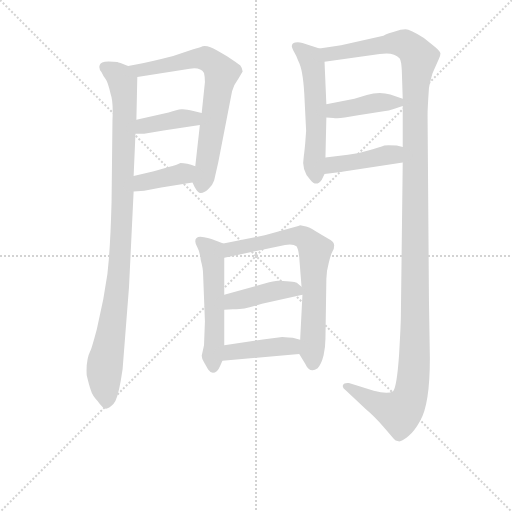
t = 0.00 s
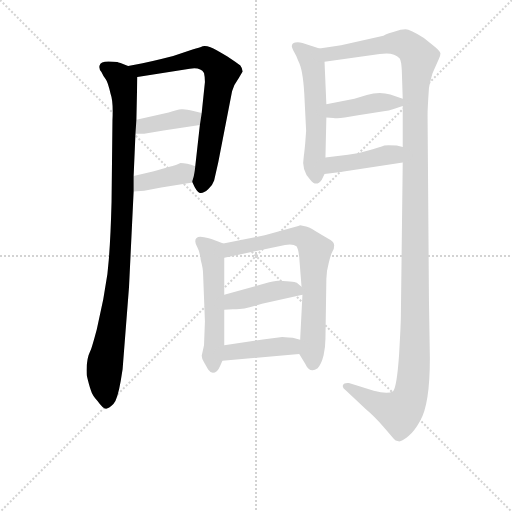
t = 1.96 s
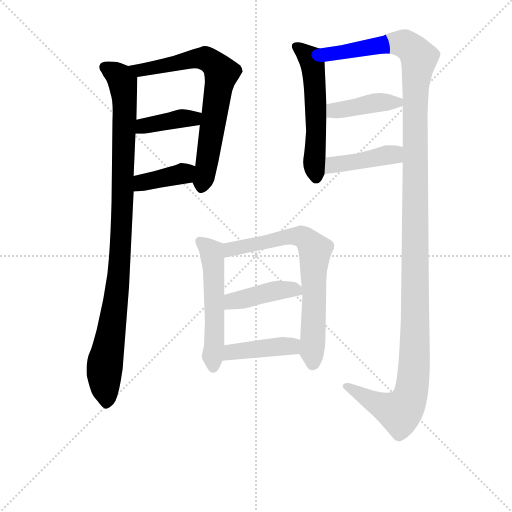
t = 3.92 s
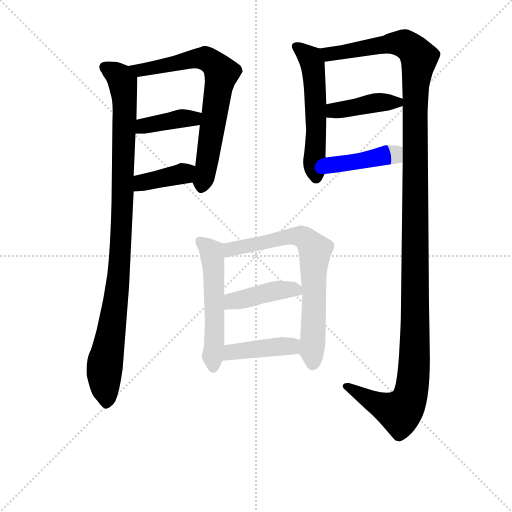
t = 5.88 s
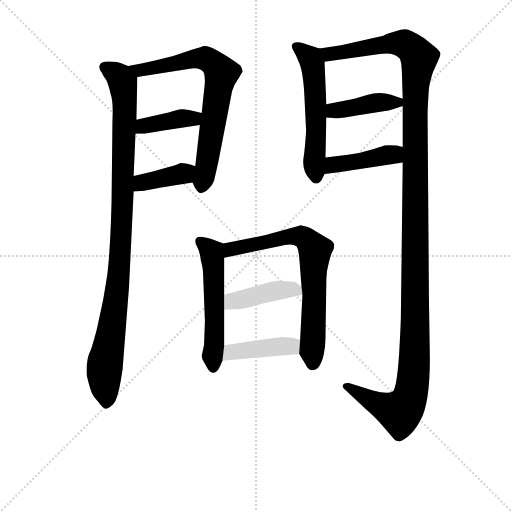
t = 7.84 s
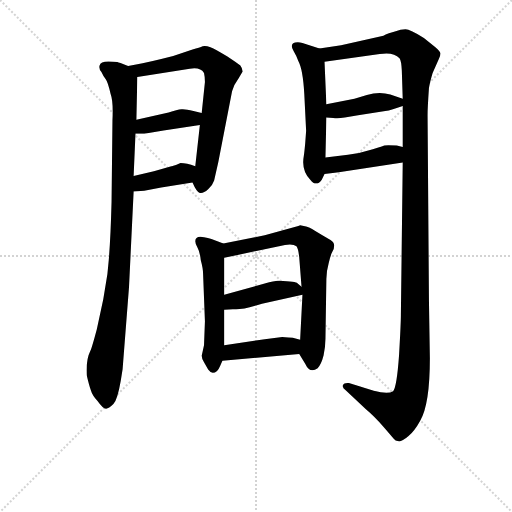
t = 9.80 s

The animated SVG that drew these frames (rendered in a browser with its animation timeline set to each time). Animation: 12 CSS @keyframes rules; one cycle of 9.80 s.

<svg version="1.1" viewBox="0 0 1024 1024" xmlns="http://www.w3.org/2000/svg">
  <g stroke="lightgray" stroke-dasharray="1,1" stroke-width="1" transform="scale(4, 4)">
    <line x1="0" y1="0" x2="256" y2="256"></line>
    <line x1="256" y1="0" x2="0" y2="256"></line>
    <line x1="128" y1="0" x2="128" y2="256"></line>
    <line x1="0" y1="128" x2="256" y2="128"></line>
  </g>
<g transform="scale(0.92, -0.92) translate(60, -900)">
   <style type="text/css">
    @keyframes keyframes0 {
      from {
       stroke: blue;
       stroke-dashoffset: 1010;
       stroke-width: 128;
       }
       77% {
       animation-timing-function: step-end;
       stroke: blue;
       stroke-dashoffset: 0;
       stroke-width: 128;
       }
       to {
       stroke: black;
       stroke-width: 1024;
       }
       }
       #make-me-a-hanzi-animation-0 {
         animation: keyframes0 1.071940s both;
         animation-delay: 0.000000s;
         animation-timing-function: linear;
       }
    @keyframes keyframes1 {
      from {
       stroke: blue;
       stroke-dashoffset: 721;
       stroke-width: 128;
       }
       70% {
       animation-timing-function: step-end;
       stroke: blue;
       stroke-dashoffset: 0;
       stroke-width: 128;
       }
       to {
       stroke: black;
       stroke-width: 1024;
       }
       }
       #make-me-a-hanzi-animation-1 {
         animation: keyframes1 0.836751s both;
         animation-delay: 1.071940s;
         animation-timing-function: linear;
       }
    @keyframes keyframes2 {
      from {
       stroke: blue;
       stroke-dashoffset: 394;
       stroke-width: 128;
       }
       56% {
       animation-timing-function: step-end;
       stroke: blue;
       stroke-dashoffset: 0;
       stroke-width: 128;
       }
       to {
       stroke: black;
       stroke-width: 1024;
       }
       }
       #make-me-a-hanzi-animation-2 {
         animation: keyframes2 0.570638s both;
         animation-delay: 1.908691s;
         animation-timing-function: linear;
       }
    @keyframes keyframes3 {
      from {
       stroke: blue;
       stroke-dashoffset: 388;
       stroke-width: 128;
       }
       56% {
       animation-timing-function: step-end;
       stroke: blue;
       stroke-dashoffset: 0;
       stroke-width: 128;
       }
       to {
       stroke: black;
       stroke-width: 1024;
       }
       }
       #make-me-a-hanzi-animation-3 {
         animation: keyframes3 0.565755s both;
         animation-delay: 2.479329s;
         animation-timing-function: linear;
       }
    @keyframes keyframes4 {
      from {
       stroke: blue;
       stroke-dashoffset: 555;
       stroke-width: 128;
       }
       64% {
       animation-timing-function: step-end;
       stroke: blue;
       stroke-dashoffset: 0;
       stroke-width: 128;
       }
       to {
       stroke: black;
       stroke-width: 1024;
       }
       }
       #make-me-a-hanzi-animation-4 {
         animation: keyframes4 0.701660s both;
         animation-delay: 3.045085s;
         animation-timing-function: linear;
       }
    @keyframes keyframes5 {
      from {
       stroke: blue;
       stroke-dashoffset: 1386;
       stroke-width: 128;
       }
       82% {
       animation-timing-function: step-end;
       stroke: blue;
       stroke-dashoffset: 0;
       stroke-width: 128;
       }
       to {
       stroke: black;
       stroke-width: 1024;
       }
       }
       #make-me-a-hanzi-animation-5 {
         animation: keyframes5 1.377930s both;
         animation-delay: 3.746745s;
         animation-timing-function: linear;
       }
    @keyframes keyframes6 {
      from {
       stroke: blue;
       stroke-dashoffset: 409;
       stroke-width: 128;
       }
       57% {
       animation-timing-function: step-end;
       stroke: blue;
       stroke-dashoffset: 0;
       stroke-width: 128;
       }
       to {
       stroke: black;
       stroke-width: 1024;
       }
       }
       #make-me-a-hanzi-animation-6 {
         animation: keyframes6 0.582845s both;
         animation-delay: 5.124674s;
         animation-timing-function: linear;
       }
    @keyframes keyframes7 {
      from {
       stroke: blue;
       stroke-dashoffset: 424;
       stroke-width: 128;
       }
       58% {
       animation-timing-function: step-end;
       stroke: blue;
       stroke-dashoffset: 0;
       stroke-width: 128;
       }
       to {
       stroke: black;
       stroke-width: 1024;
       }
       }
       #make-me-a-hanzi-animation-7 {
         animation: keyframes7 0.595052s both;
         animation-delay: 5.707520s;
         animation-timing-function: linear;
       }
    @keyframes keyframes8 {
      from {
       stroke: blue;
       stroke-dashoffset: 541;
       stroke-width: 128;
       }
       64% {
       animation-timing-function: step-end;
       stroke: blue;
       stroke-dashoffset: 0;
       stroke-width: 128;
       }
       to {
       stroke: black;
       stroke-width: 1024;
       }
       }
       #make-me-a-hanzi-animation-8 {
         animation: keyframes8 0.690267s both;
         animation-delay: 6.302572s;
         animation-timing-function: linear;
       }
    @keyframes keyframes9 {
      from {
       stroke: blue;
       stroke-dashoffset: 712;
       stroke-width: 128;
       }
       70% {
       animation-timing-function: step-end;
       stroke: blue;
       stroke-dashoffset: 0;
       stroke-width: 128;
       }
       to {
       stroke: black;
       stroke-width: 1024;
       }
       }
       #make-me-a-hanzi-animation-9 {
         animation: keyframes9 0.829427s both;
         animation-delay: 6.992839s;
         animation-timing-function: linear;
       }
    @keyframes keyframes10 {
      from {
       stroke: blue;
       stroke-dashoffset: 425;
       stroke-width: 128;
       }
       58% {
       animation-timing-function: step-end;
       stroke: blue;
       stroke-dashoffset: 0;
       stroke-width: 128;
       }
       to {
       stroke: black;
       stroke-width: 1024;
       }
       }
       #make-me-a-hanzi-animation-10 {
         animation: keyframes10 0.595866s both;
         animation-delay: 7.822266s;
         animation-timing-function: linear;
       }
    @keyframes keyframes11 {
      from {
       stroke: blue;
       stroke-dashoffset: 420;
       stroke-width: 128;
       }
       58% {
       animation-timing-function: step-end;
       stroke: blue;
       stroke-dashoffset: 0;
       stroke-width: 128;
       }
       to {
       stroke: black;
       stroke-width: 1024;
       }
       }
       #make-me-a-hanzi-animation-11 {
         animation: keyframes11 0.591797s both;
         animation-delay: 8.418132s;
         animation-timing-function: linear;
       }
</style>
<path d="M 218.5 756.5 L 200.5 763.5 L 198.5 763.5 Q 196.5 765.5 186.5 765.5 Q 158.5 768.5 156.5 757.5 Q 154.5 750.5 160.5 743.5 Q 164.5 734.5 169.5 728.5 Q 174.5 722.5 180.5 695.5 Q 186.5 679.5 184.5 638.5 L 182.5 460.5 Q 180.5 384.5 176.5 335.5 L 173.5 304.5 L 164.5 249.5 L 150.5 184.5 Q 139.5 143.5 136.5 137.5 Q 126.5 117.5 128.5 84.5 Q 133.5 63.5 137.5 51.5 Q 140.5 40.5 152.5 27.5 Q 163.5 11.5 170.5 11.5 Q 176.5 11.5 186.5 21.5 Q 195.5 31.5 202.5 72.5 L 206.5 97.5 L 220.5 276.5 L 230.5 483.5 L 230.5 517.5 L 234.5 609.5 L 236.5 639.5 L 238.5 732.5 C 238.5 749.5 238.5 749.5 218.5 756.5 Z" fill="lightgray"></path> 
<path d="M 358.5 792.5 L 316.5 778.5 L 290.5 771.5 Q 245.5 760.5 218.5 756.5 C 188.5 751.5 208.5 727.5 238.5 732.5 L 352.5 750.5 Q 375.5 754.5 383.5 741.5 Q 385.5 733.5 385.5 721.5 L 378.5 654.5 L 374.5 628.5 L 364.5 538.5 C 361.5 508.5 356.5 506.5 358.5 503.5 Q 367.5 482.5 374.5 480.5 Q 381.5 478.5 392.5 488.5 Q 402.5 497.5 405.5 507.5 L 414.5 547.5 L 444.5 701.5 Q 448.5 716.5 458.5 729.5 L 467.5 744.5 Q 466.5 752.5 462.5 757.5 Q 457.5 761.5 433.5 777.5 Q 408.5 793.5 397.5 797.5 Q 386.5 801.5 380.5 799.5 Q 374.5 796.5 358.5 792.5 Z" fill="lightgray"></path> 
<path d="M 234.5 609.5 L 253.5 609.5 L 295.5 616.5 L 374.5 628.5 C 404.5 633.5 407.5 647.5 378.5 654.5 L 360.5 658.5 Q 342.5 663.5 334.5 662.5 Q 325.5 661.5 306.5 655.5 L 236.5 639.5 C 207.5 632.5 204.5 609.5 234.5 609.5 Z" fill="lightgray"></path> 
<path d="M 230.5 483.5 L 253.5 485.5 L 290.5 492.5 L 358.5 503.5 C 388.5 508.5 392.5 528.5 364.5 538.5 Q 345.5 545.5 332.5 545.5 L 322.5 541.5 Q 313.5 538.5 312.5 538.5 L 274.5 527.5 L 230.5 517.5 C 201.5 510.5 200.5 480.5 230.5 483.5 Z" fill="lightgray"></path> 
<path d="M 634.5 794.5 L 597.5 806.5 Q 588.5 809.5 581.5 807.5 Q 574.5 805.5 574.5 800.5 Q 573.5 798.5 578.5 788.5 Q 584.5 778.5 588.5 767.5 Q 598.5 749.5 601.5 695.5 L 605.5 615.5 L 603.5 588.5 Q 601.5 566.5 600.5 561.5 Q 594.5 529.5 614.5 509.5 Q 627.5 492.5 639.5 509.5 L 645.5 521.5 L 647.5 557.5 L 649.5 644.5 L 649.5 673.5 L 645.5 765.5 C 644.5 791.5 644.5 791.5 634.5 794.5 Z" fill="lightgray"></path> 
<path d="M 815.5 546.5 L 811.5 215.5 Q 811.5 196.5 807.5 127.5 Q 802.5 57.5 794.5 49.5 Q 783.5 42.5 752.5 50.5 L 698.5 67.5 Q 687.5 68.5 685.5 62.5 Q 683.5 57.5 691.5 51.5 L 735.5 10.5 Q 753.5 -4.5 773.5 -27.5 Q 793.5 -50.5 796.5 -54.5 Q 798.5 -58.5 806.5 -59.5 Q 813.5 -60.5 827.5 -48.5 Q 841.5 -36.5 853.5 -14.5 Q 874.5 20.5 874.5 121.5 L 872.5 246.5 L 869.5 649.5 Q 869.5 665.5 872.5 708.5 Q 874.5 721.5 880.5 741.5 L 893.5 770.5 Q 897.5 777.5 897.5 783.5 Q 897.5 788.5 886.5 797.5 L 861.5 817.5 Q 831.5 836.5 821.5 836.5 Q 811.5 836.5 798.5 831.5 L 785.5 827.5 Q 777.5 824.5 773.5 822.5 L 681.5 801.5 L 634.5 794.5 C 604.5 790.5 615.5 761.5 645.5 765.5 L 765.5 782.5 Q 795.5 787.5 808.5 773.5 Q 812.5 768.5 813.5 746.5 L 815.5 685.5 L 815.5 669.5 L 815.5 580.5 L 815.5 546.5 Z" fill="lightgray"></path> 
<path d="M 649.5 644.5 L 664.5 643.5 Q 673.5 641.5 689.5 644.5 L 718.5 649.5 L 777.5 658.5 Q 791.5 660.5 815.5 669.5 C 838.5 677.5 838.5 677.5 815.5 685.5 L 788.5 694.5 Q 764.5 701.5 737.5 693.5 L 710.5 685.5 L 649.5 673.5 C 620.5 667.5 619.5 646.5 649.5 644.5 Z" fill="lightgray"></path> 
<path d="M 645.5 521.5 L 676.5 525.5 L 815.5 546.5 C 845.5 550.5 844.5 573.5 815.5 580.5 L 802.5 583.5 Q 779.5 585.5 775.5 583.5 Q 770.5 581.5 762.5 579.5 L 750.5 575.5 Q 722.5 566.5 696.5 563.5 L 647.5 557.5 C 617.5 553.5 615.5 517.5 645.5 521.5 Z" fill="lightgray"></path> 
<path d="M 383.5 149.5 L 378.5 126.5 Q 378.5 120.5 383.5 112.5 L 392.5 96.5 Q 396.5 90.5 402.5 89.5 Q 412.5 89.5 418.5 104.5 L 423.5 115.5 L 427.5 149.5 L 427.5 226.5 L 427.5 259.5 L 427.5 339.5 C 427.5 369.5 427.5 369.5 425.5 370.5 L 402.5 379.5 Q 402.5 380.5 383.5 384.5 Q 364.5 388.5 364.5 375.5 Q 364.5 369.5 369.5 361.5 Q 374.5 352.5 376.5 334.5 Q 381.5 316.5 381.5 304.5 L 385.5 201.5 L 383.5 149.5 Z" fill="lightgray"></path> 
<path d="M 590.5 130.5 L 603.5 109.5 Q 613.5 87.5 630.5 99.5 Q 638.5 107.5 643.5 127.5 Q 647.5 147.5 647.5 163.5 L 649.5 293.5 Q 649.5 309.5 654.5 327.5 Q 658.5 345.5 662.5 352.5 Q 666.5 358.5 666.5 366.5 Q 666.5 373.5 658.5 378.5 Q 650.5 382.5 644.5 386.5 L 624.5 398.5 Q 611.5 406.5 605.5 407.5 L 592.5 410.5 L 588.5 408.5 L 515.5 388.5 L 425.5 370.5 C 396.5 364.5 398.5 333.5 427.5 339.5 L 559.5 367.5 Q 577.5 370.5 584.5 364.5 Q 588.5 359.5 590.5 340.5 L 595.5 276.5 L 597.5 259.5 L 592.5 161.5 C 590.5 131.5 590.5 131.5 590.5 130.5 Z" fill="lightgray"></path> 
<path d="M 427.5 226.5 L 446.5 227.5 Q 447.5 227.5 471.5 229.5 Q 485.5 232.5 509.5 239.5 L 597.5 259.5 C 611.5 262.5 611.5 262.5 595.5 276.5 L 586.5 284.5 Q 584.5 287.5 546.5 289.5 Q 539.5 290.5 515.5 283.5 L 427.5 259.5 C 398.5 251.5 397.5 224.5 427.5 226.5 Z" fill="lightgray"></path> 
<path d="M 423.5 115.5 L 590.5 130.5 C 620.5 133.5 621.5 154.5 592.5 161.5 L 576.5 165.5 Q 554.5 167.5 553.5 167.5 L 515.5 162.5 L 427.5 149.5 C 397.5 145.5 393.5 112.5 423.5 115.5 Z" fill="lightgray"></path> 
      <clipPath id="make-me-a-hanzi-clip-0">
      <path d="M 218.5 756.5 L 200.5 763.5 L 198.5 763.5 Q 196.5 765.5 186.5 765.5 Q 158.5 768.5 156.5 757.5 Q 154.5 750.5 160.5 743.5 Q 164.5 734.5 169.5 728.5 Q 174.5 722.5 180.5 695.5 Q 186.5 679.5 184.5 638.5 L 182.5 460.5 Q 180.5 384.5 176.5 335.5 L 173.5 304.5 L 164.5 249.5 L 150.5 184.5 Q 139.5 143.5 136.5 137.5 Q 126.5 117.5 128.5 84.5 Q 133.5 63.5 137.5 51.5 Q 140.5 40.5 152.5 27.5 Q 163.5 11.5 170.5 11.5 Q 176.5 11.5 186.5 21.5 Q 195.5 31.5 202.5 72.5 L 206.5 97.5 L 220.5 276.5 L 230.5 483.5 L 230.5 517.5 L 234.5 609.5 L 236.5 639.5 L 238.5 732.5 C 238.5 749.5 238.5 749.5 218.5 756.5 Z" fill="lightgray"></path>
      </clipPath>
      <path clip-path="url(#make-me-a-hanzi-clip-0)" d="M 167.5 753.5 L 201.5 730.5 L 211.5 678.5 L 202.5 365.5 L 186.5 210.5 L 167.5 103.5 L 170.5 21.5 " fill="none" id="make-me-a-hanzi-animation-0" stroke-dasharray="882 1764" stroke-linecap="round"></path>

      <clipPath id="make-me-a-hanzi-clip-1">
      <path d="M 358.5 792.5 L 316.5 778.5 L 290.5 771.5 Q 245.5 760.5 218.5 756.5 C 188.5 751.5 208.5 727.5 238.5 732.5 L 352.5 750.5 Q 375.5 754.5 383.5 741.5 Q 385.5 733.5 385.5 721.5 L 378.5 654.5 L 374.5 628.5 L 364.5 538.5 C 361.5 508.5 356.5 506.5 358.5 503.5 Q 367.5 482.5 374.5 480.5 Q 381.5 478.5 392.5 488.5 Q 402.5 497.5 405.5 507.5 L 414.5 547.5 L 444.5 701.5 Q 448.5 716.5 458.5 729.5 L 467.5 744.5 Q 466.5 752.5 462.5 757.5 Q 457.5 761.5 433.5 777.5 Q 408.5 793.5 397.5 797.5 Q 386.5 801.5 380.5 799.5 Q 374.5 796.5 358.5 792.5 Z" fill="lightgray"></path>
      </clipPath>
      <path clip-path="url(#make-me-a-hanzi-clip-1)" d="M 225.5 751.5 L 257.5 748.5 L 370.5 773.5 L 390.5 771.5 L 421.5 740.5 L 377.5 491.5 " fill="none" id="make-me-a-hanzi-animation-1" stroke-dasharray="593 1186" stroke-linecap="round"></path>

      <clipPath id="make-me-a-hanzi-clip-2">
      <path d="M 234.5 609.5 L 253.5 609.5 L 295.5 616.5 L 374.5 628.5 C 404.5 633.5 407.5 647.5 378.5 654.5 L 360.5 658.5 Q 342.5 663.5 334.5 662.5 Q 325.5 661.5 306.5 655.5 L 236.5 639.5 C 207.5 632.5 204.5 609.5 234.5 609.5 Z" fill="lightgray"></path>
      </clipPath>
      <path clip-path="url(#make-me-a-hanzi-clip-2)" d="M 239.5 616.5 L 252.5 626.5 L 372.5 648.5 " fill="none" id="make-me-a-hanzi-animation-2" stroke-dasharray="266 532" stroke-linecap="round"></path>

      <clipPath id="make-me-a-hanzi-clip-3">
      <path d="M 230.5 483.5 L 253.5 485.5 L 290.5 492.5 L 358.5 503.5 C 388.5 508.5 392.5 528.5 364.5 538.5 Q 345.5 545.5 332.5 545.5 L 322.5 541.5 Q 313.5 538.5 312.5 538.5 L 274.5 527.5 L 230.5 517.5 C 201.5 510.5 200.5 480.5 230.5 483.5 Z" fill="lightgray"></path>
      </clipPath>
      <path clip-path="url(#make-me-a-hanzi-clip-3)" d="M 235.5 489.5 L 245.5 500.5 L 339.5 522.5 L 356.5 533.5 " fill="none" id="make-me-a-hanzi-animation-3" stroke-dasharray="260 520" stroke-linecap="round"></path>

      <clipPath id="make-me-a-hanzi-clip-4">
      <path d="M 634.5 794.5 L 597.5 806.5 Q 588.5 809.5 581.5 807.5 Q 574.5 805.5 574.5 800.5 Q 573.5 798.5 578.5 788.5 Q 584.5 778.5 588.5 767.5 Q 598.5 749.5 601.5 695.5 L 605.5 615.5 L 603.5 588.5 Q 601.5 566.5 600.5 561.5 Q 594.5 529.5 614.5 509.5 Q 627.5 492.5 639.5 509.5 L 645.5 521.5 L 647.5 557.5 L 649.5 644.5 L 649.5 673.5 L 645.5 765.5 C 644.5 791.5 644.5 791.5 634.5 794.5 Z" fill="lightgray"></path>
      </clipPath>
      <path clip-path="url(#make-me-a-hanzi-clip-4)" d="M 584.5 797.5 L 614.5 773.5 L 620.5 756.5 L 627.5 514.5 " fill="none" id="make-me-a-hanzi-animation-4" stroke-dasharray="427 854" stroke-linecap="round"></path>

      <clipPath id="make-me-a-hanzi-clip-5">
      <path d="M 815.5 546.5 L 811.5 215.5 Q 811.5 196.5 807.5 127.5 Q 802.5 57.5 794.5 49.5 Q 783.5 42.5 752.5 50.5 L 698.5 67.5 Q 687.5 68.5 685.5 62.5 Q 683.5 57.5 691.5 51.5 L 735.5 10.5 Q 753.5 -4.5 773.5 -27.5 Q 793.5 -50.5 796.5 -54.5 Q 798.5 -58.5 806.5 -59.5 Q 813.5 -60.5 827.5 -48.5 Q 841.5 -36.5 853.5 -14.5 Q 874.5 20.5 874.5 121.5 L 872.5 246.5 L 869.5 649.5 Q 869.5 665.5 872.5 708.5 Q 874.5 721.5 880.5 741.5 L 893.5 770.5 Q 897.5 777.5 897.5 783.5 Q 897.5 788.5 886.5 797.5 L 861.5 817.5 Q 831.5 836.5 821.5 836.5 Q 811.5 836.5 798.5 831.5 L 785.5 827.5 Q 777.5 824.5 773.5 822.5 L 681.5 801.5 L 634.5 794.5 C 604.5 790.5 615.5 761.5 645.5 765.5 L 765.5 782.5 Q 795.5 787.5 808.5 773.5 Q 812.5 768.5 813.5 746.5 L 815.5 685.5 L 815.5 669.5 L 815.5 580.5 L 815.5 546.5 Z" fill="lightgray"></path>
      </clipPath>
      <path clip-path="url(#make-me-a-hanzi-clip-5)" d="M 643.5 789.5 L 665.5 782.5 L 813.5 805.5 L 835.5 794.5 L 850.5 774.5 L 842.5 694.5 L 842.5 201.5 L 834.5 51.5 L 824.5 21.5 L 809.5 4.5 L 743.5 30.5 L 693.5 60.5 " fill="none" id="make-me-a-hanzi-animation-5" stroke-dasharray="1258 2516" stroke-linecap="round"></path>

      <clipPath id="make-me-a-hanzi-clip-6">
      <path d="M 649.5 644.5 L 664.5 643.5 Q 673.5 641.5 689.5 644.5 L 718.5 649.5 L 777.5 658.5 Q 791.5 660.5 815.5 669.5 C 838.5 677.5 838.5 677.5 815.5 685.5 L 788.5 694.5 Q 764.5 701.5 737.5 693.5 L 710.5 685.5 L 649.5 673.5 C 620.5 667.5 619.5 646.5 649.5 644.5 Z" fill="lightgray"></path>
      </clipPath>
      <path clip-path="url(#make-me-a-hanzi-clip-6)" d="M 657.5 651.5 L 675.5 661.5 L 806.5 681.5 " fill="none" id="make-me-a-hanzi-animation-6" stroke-dasharray="281 562" stroke-linecap="round"></path>

      <clipPath id="make-me-a-hanzi-clip-7">
      <path d="M 645.5 521.5 L 676.5 525.5 L 815.5 546.5 C 845.5 550.5 844.5 573.5 815.5 580.5 L 802.5 583.5 Q 779.5 585.5 775.5 583.5 Q 770.5 581.5 762.5 579.5 L 750.5 575.5 Q 722.5 566.5 696.5 563.5 L 647.5 557.5 C 617.5 553.5 615.5 517.5 645.5 521.5 Z" fill="lightgray"></path>
      </clipPath>
      <path clip-path="url(#make-me-a-hanzi-clip-7)" d="M 652.5 527.5 L 664.5 541.5 L 781.5 563.5 L 795.5 564.5 L 806.5 552.5 " fill="none" id="make-me-a-hanzi-animation-7" stroke-dasharray="296 592" stroke-linecap="round"></path>

      <clipPath id="make-me-a-hanzi-clip-8">
      <path d="M 383.5 149.5 L 378.5 126.5 Q 378.5 120.5 383.5 112.5 L 392.5 96.5 Q 396.5 90.5 402.5 89.5 Q 412.5 89.5 418.5 104.5 L 423.5 115.5 L 427.5 149.5 L 427.5 226.5 L 427.5 259.5 L 427.5 339.5 C 427.5 369.5 427.5 369.5 425.5 370.5 L 402.5 379.5 Q 402.5 380.5 383.5 384.5 Q 364.5 388.5 364.5 375.5 Q 364.5 369.5 369.5 361.5 Q 374.5 352.5 376.5 334.5 Q 381.5 316.5 381.5 304.5 L 385.5 201.5 L 383.5 149.5 Z" fill="lightgray"></path>
      </clipPath>
      <path clip-path="url(#make-me-a-hanzi-clip-8)" d="M 376.5 374.5 L 400.5 352.5 L 404.5 319.5 L 403.5 100.5 " fill="none" id="make-me-a-hanzi-animation-8" stroke-dasharray="413 826" stroke-linecap="round"></path>

      <clipPath id="make-me-a-hanzi-clip-9">
      <path d="M 590.5 130.5 L 603.5 109.5 Q 613.5 87.5 630.5 99.5 Q 638.5 107.5 643.5 127.5 Q 647.5 147.5 647.5 163.5 L 649.5 293.5 Q 649.5 309.5 654.5 327.5 Q 658.5 345.5 662.5 352.5 Q 666.5 358.5 666.5 366.5 Q 666.5 373.5 658.5 378.5 Q 650.5 382.5 644.5 386.5 L 624.5 398.5 Q 611.5 406.5 605.5 407.5 L 592.5 410.5 L 588.5 408.5 L 515.5 388.5 L 425.5 370.5 C 396.5 364.5 398.5 333.5 427.5 339.5 L 559.5 367.5 Q 577.5 370.5 584.5 364.5 Q 588.5 359.5 590.5 340.5 L 595.5 276.5 L 597.5 259.5 L 592.5 161.5 C 590.5 131.5 590.5 131.5 590.5 130.5 Z" fill="lightgray"></path>
      </clipPath>
      <path clip-path="url(#make-me-a-hanzi-clip-9)" d="M 433.5 347.5 L 441.5 358.5 L 571.5 386.5 L 601.5 382.5 L 622.5 360.5 L 619.5 111.5 " fill="none" id="make-me-a-hanzi-animation-9" stroke-dasharray="584 1168" stroke-linecap="round"></path>

      <clipPath id="make-me-a-hanzi-clip-10">
      <path d="M 427.5 226.5 L 446.5 227.5 Q 447.5 227.5 471.5 229.5 Q 485.5 232.5 509.5 239.5 L 597.5 259.5 C 611.5 262.5 611.5 262.5 595.5 276.5 L 586.5 284.5 Q 584.5 287.5 546.5 289.5 Q 539.5 290.5 515.5 283.5 L 427.5 259.5 C 398.5 251.5 397.5 224.5 427.5 226.5 Z" fill="lightgray"></path>
      </clipPath>
      <path clip-path="url(#make-me-a-hanzi-clip-10)" d="M 431.5 232.5 L 445.5 245.5 L 530.5 266.5 L 578.5 271.5 L 589.5 262.5 " fill="none" id="make-me-a-hanzi-animation-10" stroke-dasharray="297 594" stroke-linecap="round"></path>

      <clipPath id="make-me-a-hanzi-clip-11">
      <path d="M 423.5 115.5 L 590.5 130.5 C 620.5 133.5 621.5 154.5 592.5 161.5 L 576.5 165.5 Q 554.5 167.5 553.5 167.5 L 515.5 162.5 L 427.5 149.5 C 397.5 145.5 393.5 112.5 423.5 115.5 Z" fill="lightgray"></path>
      </clipPath>
      <path clip-path="url(#make-me-a-hanzi-clip-11)" d="M 430.5 120.5 L 451.5 136.5 L 573.5 147.5 L 586.5 154.5 " fill="none" id="make-me-a-hanzi-animation-11" stroke-dasharray="292 584" stroke-linecap="round"></path>

</g>
</svg>
